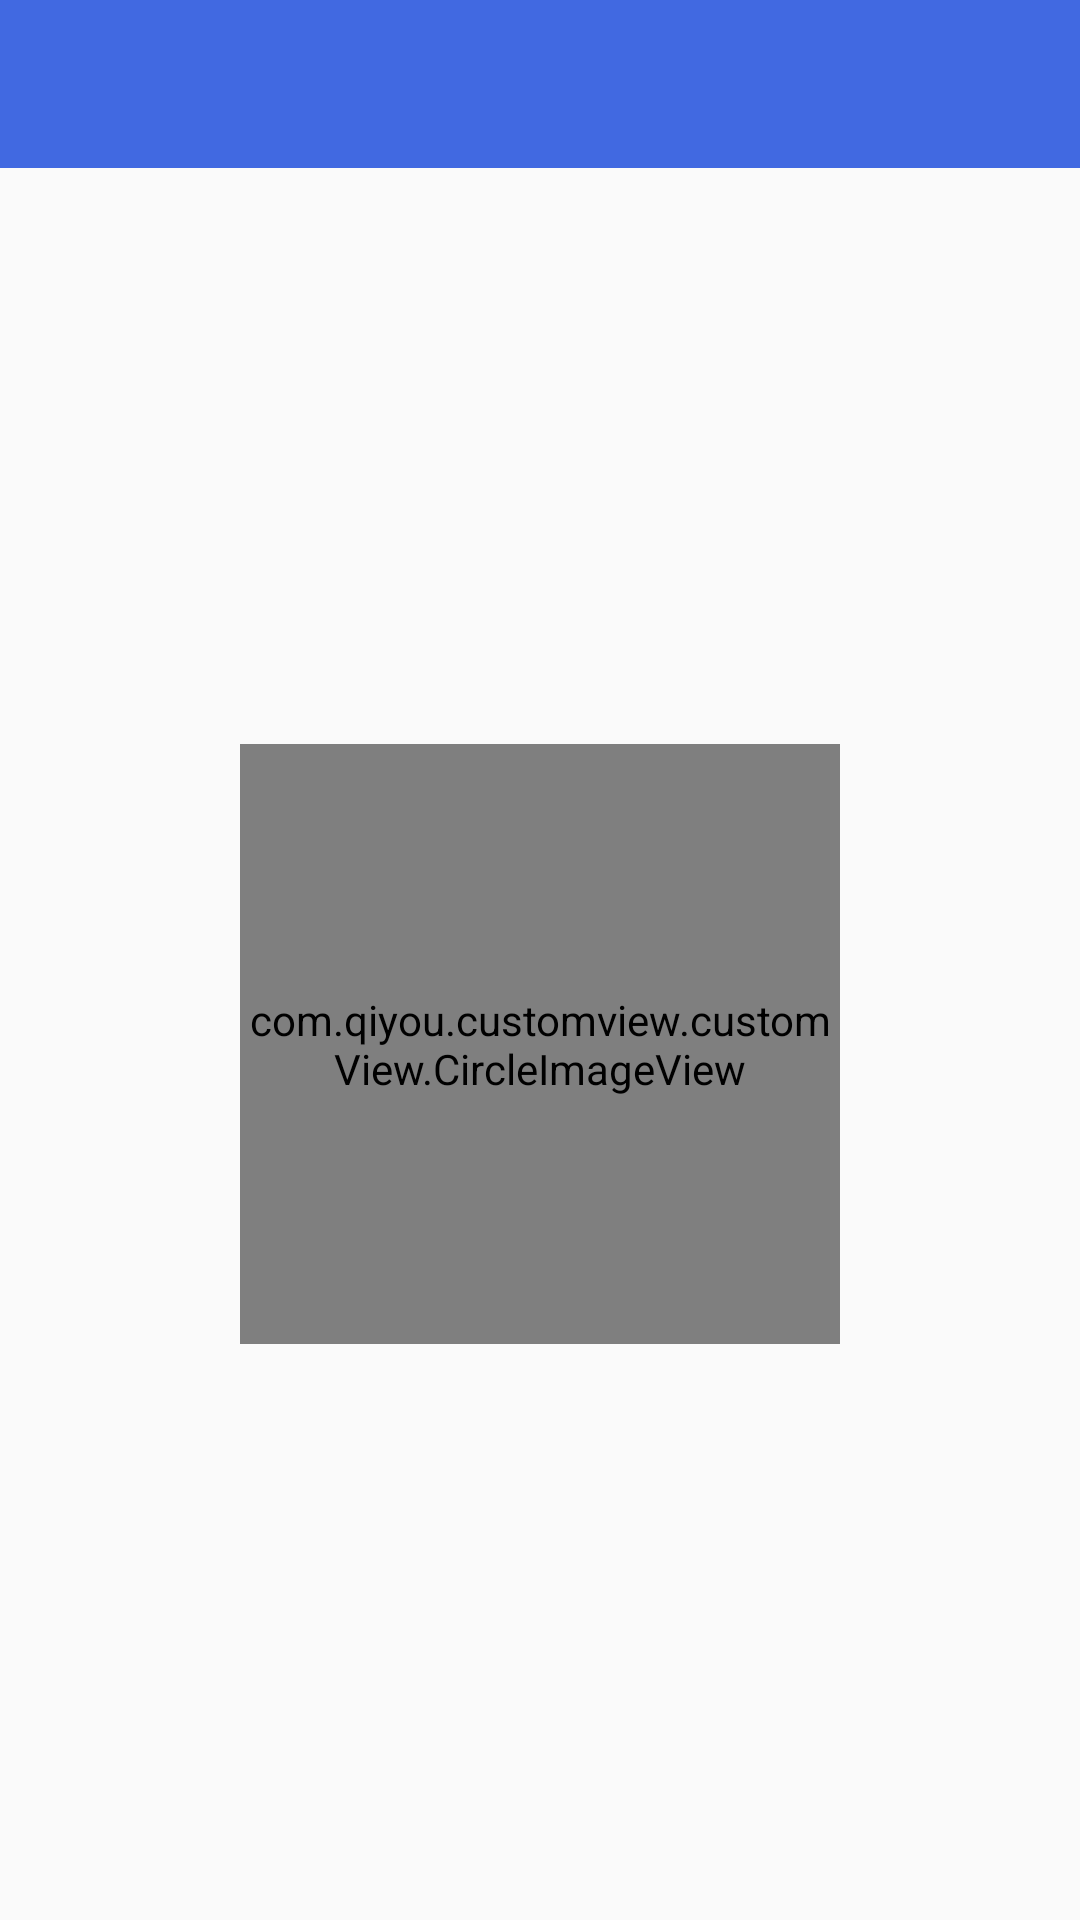

Android layout source for this screen:
<!-- AndroidManifest.xml: application theme AppTheme.NoActionBar -->
<!-- res/layout/activity_circle_img.xml -->
<?xml version="1.0" encoding="utf-8"?>
<LinearLayout xmlns:android="http://schemas.android.com/apk/res/android"
    xmlns:app="http://schemas.android.com/apk/res-auto"
    xmlns:tools="http://schemas.android.com/tools"
    android:layout_width="match_parent"
    android:layout_height="match_parent"
    android:orientation="vertical"
    tools:context=".activity.CircleImgActivity">

    <include layout="@layout/item_toolbar" />

    <LinearLayout
        android:layout_width="match_parent"
        android:layout_height="match_parent"
        android:gravity="center">

        <com.qiyou.customview.customView.CircleImageView
            android:layout_width="200dp"
            android:layout_height="200dp" />
    </LinearLayout>
</LinearLayout>
<!-- res/layout/item_toolbar.xml (included above) -->
<?xml version="1.0" encoding="utf-8"?>
<androidx.appcompat.widget.Toolbar xmlns:android="http://schemas.android.com/apk/res/android"
    android:id="@+id/base_toolbar"
    android:layout_width="match_parent"
    android:layout_height="?attr/actionBarSize"
    android:background="@color/royalblue">

    
        
        
        
        

    <TextView
        android:id="@+id/tv_toolbar_title"
        android:layout_width="wrap_content"
        android:layout_height="wrap_content"
        android:layout_gravity="center"
        android:textColor="@color/white"
        android:textSize="18sp" />
</androidx.appcompat.widget.Toolbar>
<!-- resources referenced by this layout -->
<resources>
  <color name="royalblue">#4169e1</color>
  <color name="white">#ffffff</color>
  <style name="AppTheme.NoActionBar">
          <item name="windowActionBar">false</item>
          <item name="windowNoTitle">true</item>
      </style>
</resources>
